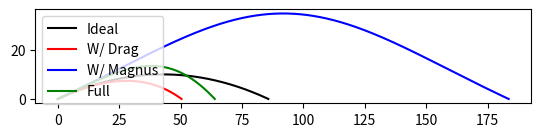

The script that saved this image:
import matplotlib.pyplot as plt
import numpy as np 
from math import *

class trajpoint():
    def __init__(self, x, y):
        self.x = x
        self.y = y

class trajectory():
    timestep = 0.001
    g = 32.2 #ft/s^2
    mass = 0 #lbm
    Cd = 0
    rho = 0.0765 #lbm/ft^3
    Cm = 0
    D = 0.5
    
    def __init__(self, mass, launch_angle, launch_velocity, launch_omega=0):
        self.launch_angle = launch_angle
        self.launch_velocity = launch_velocity
        self.mass = mass
        self.points = []
        initialPoint = trajpoint(0, 0)
        initialPoint.t = 0
        initialPoint.vx = cos(radians(self.launch_angle))*self.launch_velocity
        initialPoint.vy = sin(radians(self.launch_angle))*self.launch_velocity
        initialPoint.v = sqrt(initialPoint.vx**2+initialPoint.vy**2)
        initialPoint.omega = launch_omega #In rad/s
        self.computeAccelerations(initialPoint)
        self.points.append(initialPoint)
    
    def computeAccelerations(self, pt):
        Fd = (self.Cd*self.rho*pi*(self.D/2)**2*pt.v**2)/2
        #Fm = self.S*pt.omega*pt.v
        Fm = (self.Cm*self.rho*pt.v**2)/2
        #print Fd, Fm
        pt.ax = (-Fd*(pt.vx/pt.v)-Fm*(pt.vy/pt.v))/self.mass
        pt.ay = (self.mass*-self.g-Fd*(pt.vy/pt.v)+Fm*(pt.vx/pt.v))/self.mass
        
    def compute(self):
        assert len(self.points) == 1
        previouspt = self.points[0]
        
        while True:
            newx = previouspt.x + previouspt.vx*self.timestep
            newy = previouspt.y + previouspt.vy*self.timestep
            newpt = trajpoint(newx, newy)
            newpt.t = previouspt.t + self.timestep
            newpt.vx = previouspt.vx + previouspt.ax*self.timestep
            newpt.vy = previouspt.vy +previouspt.ay * self.timestep
            newpt.v = sqrt(newpt.vx**2+newpt.vy**2)
            newpt.omega = previouspt.omega - (previouspt.omega*1*self.timestep)
            self.computeAccelerations(newpt)
            previouspt = newpt
            #print newpt. t, newpt.x, newpt.y, newpt.vx, newpt.vy, newpt.ax, newpt.ay
            self.points.append(newpt)
            if newpt.y < 0:
                break

idealtraj = trajectory(0.3, 25, 60)
idealtraj.compute()

dragtraj  = trajectory(0.3, 25, 60)
dragtraj.Cd = 0.4
dragtraj.D = 0.58
dragtraj.compute()

magtraj   = trajectory(0.3, 25, 60, 100)
magtraj.Cm = 0.08
magtraj.D = 0.58
magtraj.compute()

fulltraj  = trajectory(0.3, 25, 60, 100)
#print fulltraj
fulltraj.Cd = 0.4
fulltraj.Cm = 0.08
fulltraj.D = 0.58
fulltraj.compute()

#print [(pt.x, pt.y) for pt in idealtraj.points]
#print [(pt.x, pt.y) for pt in fulltraj.points]

fig = plt.figure()
ax = fig.add_subplot(111)

ax.plot([pt.x for pt in idealtraj.points], [pt.y for pt in idealtraj.points], c='k', label="Ideal")
ax.plot([pt.x for pt in dragtraj.points], [pt.y for pt in dragtraj.points], c='r', label="W/ Drag")
ax.plot([pt.x for pt in magtraj.points], [pt.y for pt in magtraj.points], c='b', label="W/ Magnus")
ax.plot([pt.x for pt in fulltraj.points], [pt.y for pt in fulltraj.points], c='g', label="Full")
ax.set_aspect(1)
ax.legend(loc="upper left")
plt.show()